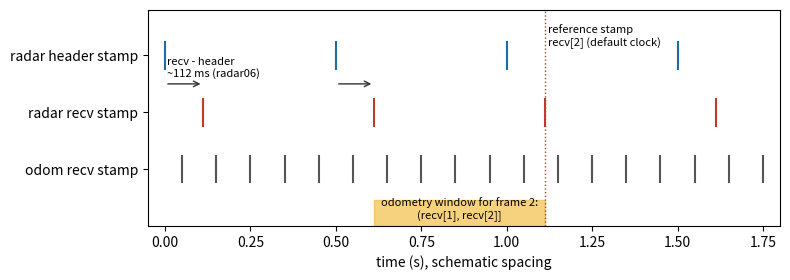

Here is the Python script that generated this plot: (Note: this script raises an exception after producing the figure.)
"""Regenerate docs/figures/radar_timing.png (schematic; offsets from radar06, one sensor).

Run: uv run python docs/figures/make_timing.py
"""
from pathlib import Path

import matplotlib

matplotlib.use("Agg")
import matplotlib.pyplot as plt

OFFSET = 0.112  # s; radar06 radar_adc recv - header, mean (range 0.105-0.126)
PERIOD = 0.5    # s; schematic frame spacing (radar06 is ~0.51 s)

fig, ax = plt.subplots(figsize=(8, 2.9))
hdr = [i * PERIOD for i in range(4)]
rec = [h + OFFSET for h in hdr]
ax.eventplot([hdr], lineoffsets=2, linelengths=0.5, colors="#1b6ca8")
ax.eventplot([rec], lineoffsets=1, linelengths=0.5, colors="#c0392b")
odom = [0.05 + 0.1 * k for k in range(18)]  # recv stamps only, ~10 per radar frame here
ax.eventplot([odom], lineoffsets=0, linelengths=0.5, colors="#555555")
for h, r in zip(hdr[:2], rec[:2]):
    ax.annotate("", xy=(r, 1.5), xytext=(h, 1.5),
                arrowprops=dict(arrowstyle="->", color="#333"))
ax.text(hdr[0] + 0.005, 1.58, "recv - header\n~112 ms (radar06)", fontsize=8, va="bottom")
t0, t1 = rec[1], rec[2]
ax.axvspan(t0, t1, ymin=0.0, ymax=0.12, color="#f0b429", alpha=0.6)
ax.text((t0 + t1) / 2, -0.5, "odometry window for frame 2:\n(recv[1], recv[2]]",
        ha="center", va="top", fontsize=8)
ax.axvline(t1, color="#c0392b", ls=":", lw=1)
ax.text(t1 + 0.01, 2.55, "reference stamp\nrecv[2] (default clock)", fontsize=8, va="top")
ax.set_yticks([2, 1, 0])
ax.set_yticklabels(["radar header stamp", "radar recv stamp", "odom recv stamp"])
ax.set_xlabel("time (s), schematic spacing")
ax.set_ylim(-1.0, 2.8)
ax.set_xlim(-0.05, 1.8)
fig.tight_layout()
fig.savefig(Path(__file__).with_name("radar_timing.png"), dpi=130)
